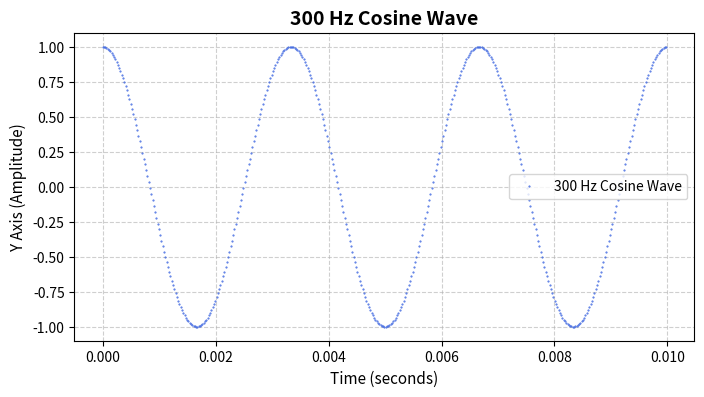

Recreate this plot in Python.
import matplotlib.pyplot as plt
import numpy as np

# 1. Generate 1 second of a 300 Hz cosine wave sampled at 44.1 kHz
sample_rate = 44_100
duration = .01
frequency = 300
x = np.arange(sample_rate * duration) / sample_rate
y = np.cos(2 * np.pi * frequency * x)

# 2. Create the plot
plt.figure(figsize=(8, 4))
plt.plot(
	x,
	y,
	label="300 Hz Cosine Wave",
	color="royalblue",
	marker=".",
	linestyle="None",
	markersize=1,
)

# 3. Add styling elements
plt.title("300 Hz Cosine Wave", fontsize=14, fontweight="bold")
plt.xlabel("Time (seconds)", fontsize=11)
plt.ylabel("Y Axis (Amplitude)", fontsize=11)
plt.grid(True, linestyle="--", alpha=0.6)
plt.legend()

# 4. Save the graph to an image file
plt.savefig("cosine_wave_300Hz.png", dpi=300, bbox_inches="tight")
